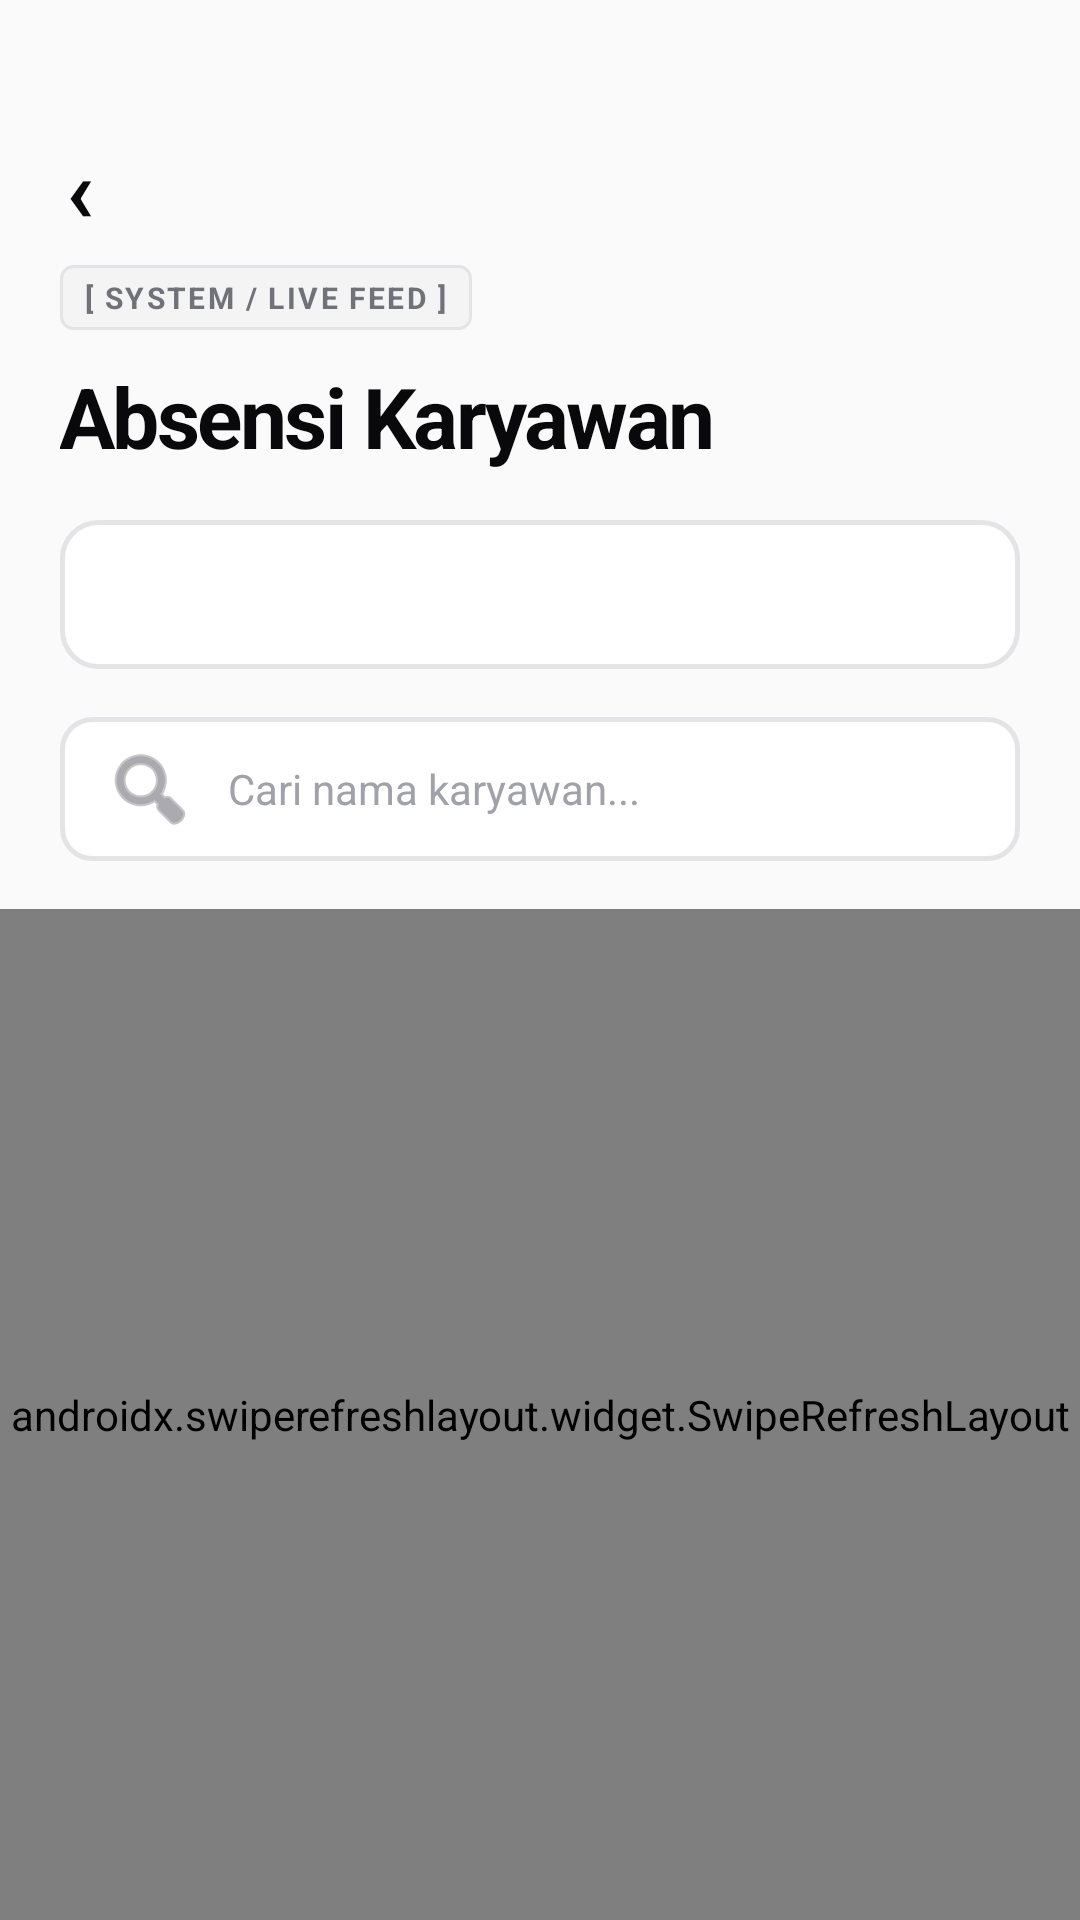

Layout XML and referenced resources for this Android screen:
<!-- AndroidManifest.xml: application theme Theme.Absensi -->
<!-- res/layout/activity_main.xml -->
<?xml version="1.0" encoding="utf-8"?>
<androidx.constraintlayout.widget.ConstraintLayout xmlns:android="http://schemas.android.com/apk/res/android"
    xmlns:app="http://schemas.android.com/apk/res-auto"
    android:layout_width="match_parent"
    android:layout_height="match_parent"
    android:background="@color/bg_primary">

    <LinearLayout
        android:id="@+id/headerContainer"
        android:layout_width="match_parent"
        android:layout_height="wrap_content"
        android:orientation="vertical"
        android:paddingStart="20dp"
        android:paddingTop="36dp"
        android:paddingEnd="20dp"
        android:paddingBottom="16dp"
        app:layout_constraintTop_toTopOf="parent">

        <include
            android:id="@+id/btnBack"
            layout="@layout/view_back_nav"
            android:layout_width="wrap_content"
            android:layout_height="wrap_content" />

        <TextView
            android:layout_width="wrap_content"
            android:layout_height="wrap_content"
            android:background="@drawable/bg_tag_pill"
            android:letterSpacing="0.08"
            android:paddingStart="8dp"
            android:paddingTop="4dp"
            android:paddingEnd="8dp"
            android:paddingBottom="4dp"
            android:text="@string/tag_system_feed"
            android:textColor="@color/text_secondary"
            android:textSize="10sp"
            android:textStyle="bold" />

        <TextView
            android:id="@+id/tvTitle"
            android:layout_width="wrap_content"
            android:layout_height="wrap_content"
            android:layout_marginTop="10dp"
            android:letterSpacing="-0.03"
            android:text="@string/title_feed"
            android:textColor="@color/text_primary"
            android:textSize="28sp"
            android:textStyle="bold" />

        <LinearLayout
            android:id="@+id/heroCard"
            android:layout_width="match_parent"
            android:layout_height="wrap_content"
            android:layout_marginTop="16dp"
            android:background="@drawable/bg_hero_card"
            android:orientation="vertical"
            android:padding="16dp">

            <TextView
                android:id="@+id/tvDate"
                android:layout_width="match_parent"
                android:layout_height="wrap_content"
                android:textColor="@color/text_primary"
                android:textSize="13sp"
                android:textStyle="bold" />

        </LinearLayout>

        <EditText
            android:id="@+id/etSearch"
            android:layout_width="match_parent"
            android:layout_height="48dp"
            android:layout_marginTop="16dp"
            android:background="@drawable/bg_search"
            android:drawableStart="@android:drawable/ic_menu_search"
            android:drawablePadding="10dp"
            android:drawableTint="@color/text_secondary"
            android:hint="@string/hint_search"
            android:imeOptions="actionSearch"
            android:inputType="text"
            android:paddingStart="14dp"
            android:paddingEnd="14dp"
            android:singleLine="true"
            android:textColor="@color/text_primary"
            android:textColorHint="@color/text_tertiary"
            android:textSize="14sp" />

    </LinearLayout>

    <LinearLayout
        android:id="@+id/refreshIndicator"
        android:layout_width="0dp"
        android:layout_height="wrap_content"
        android:orientation="vertical"
        android:visibility="gone"
        android:paddingStart="20dp"
        android:paddingTop="12dp"
        android:paddingEnd="20dp"
        android:alpha="0"
        app:layout_constraintEnd_toEndOf="parent"
        app:layout_constraintStart_toStartOf="parent"
        app:layout_constraintTop_toBottomOf="@id/headerContainer">

        <TextView
            android:id="@+id/tvRefreshStatus"
            android:layout_width="wrap_content"
            android:layout_height="wrap_content"
            android:background="@drawable/bg_refresh_badge"
            android:letterSpacing="0.08"
            android:paddingStart="10dp"
            android:paddingTop="4dp"
            android:paddingEnd="10dp"
            android:paddingBottom="4dp"
            android:text="@string/refresh_syncing"
            android:textColor="@color/text_on_accent"
            android:textSize="11sp"
            android:textStyle="bold" />

        <FrameLayout
            android:layout_width="match_parent"
            android:layout_height="6dp"
            android:layout_marginTop="8dp"
            android:background="@drawable/bg_refresh_track">

            <View
                android:id="@+id/refreshStrip"
                android:layout_width="0dp"
                android:layout_height="match_parent"
                android:background="@drawable/bg_refresh_fill" />
        </FrameLayout>
    </LinearLayout>

    <androidx.swiperefreshlayout.widget.SwipeRefreshLayout
        android:id="@+id/swipeRefresh"
        android:layout_width="0dp"
        android:layout_height="0dp"
        app:layout_constraintBottom_toBottomOf="parent"
        app:layout_constraintEnd_toEndOf="parent"
        app:layout_constraintStart_toStartOf="parent"
        app:layout_constraintTop_toBottomOf="@id/refreshIndicator">

        <FrameLayout
            android:layout_width="match_parent"
            android:layout_height="match_parent">

            <androidx.recyclerview.widget.RecyclerView
                android:id="@+id/recyclerView"
                android:layout_width="match_parent"
                android:layout_height="match_parent"
                android:clipToPadding="false"
                android:paddingStart="20dp"
                android:paddingEnd="20dp"
                android:paddingBottom="20dp" />

            <LinearLayout
                android:id="@+id/llEmptyState"
                android:layout_width="wrap_content"
                android:layout_height="wrap_content"
                android:layout_gravity="center"
                android:gravity="center"
                android:orientation="vertical"
                android:visibility="gone">

                <TextView
                    android:id="@+id/tvEmptyTitle"
                    android:layout_width="wrap_content"
                    android:layout_height="wrap_content"
                    android:letterSpacing="0.05"
                    android:text="@string/no_data_title"
                    android:textColor="@color/text_primary"
                    android:textSize="14sp"
                    android:textStyle="bold" />

                <TextView
                    android:id="@+id/tvEmptySub"
                    android:layout_width="wrap_content"
                    android:layout_height="wrap_content"
                    android:layout_marginTop="4dp"
                    android:text="@string/feed_empty_sub"
                    android:textColor="@color/text_secondary"
                    android:textSize="12sp" />
            </LinearLayout>

        </FrameLayout>

    </androidx.swiperefreshlayout.widget.SwipeRefreshLayout>

</androidx.constraintlayout.widget.ConstraintLayout>
<!-- res/layout/view_back_nav.xml (included above) -->
<?xml version="1.0" encoding="utf-8"?>
<TextView xmlns:android="http://schemas.android.com/apk/res/android"
    android:layout_width="wrap_content"
    android:layout_height="wrap_content"
    android:minHeight="40dp"
    android:gravity="center_vertical"
    android:paddingStart="2dp"
    android:paddingTop="6dp"
    android:paddingEnd="2dp"
    android:paddingBottom="6dp"
    android:text="‹"
    android:textColor="@color/text_primary"
    android:textSize="30sp"
    android:textStyle="bold" />
<!-- resources referenced by this layout -->
<resources>
  <color name="bg_primary">#FAFAFA</color>
  <color name="text_on_accent">#FFFFFF</color>
  <color name="text_primary">#09090B</color>
  <color name="text_secondary">#71717A</color>
  <color name="text_tertiary">#A1A1AA</color>
  <!-- drawable bg_hero_card (drawable) -->
  <?xml version="1.0" encoding="utf-8"?>
  <shape xmlns:android="http://schemas.android.com/apk/res/android"
      android:shape="rectangle">
      <solid android:color="@color/surface" />
      <corners android:radius="12dp" />
      <stroke android:width="1.5dp" android:color="@color/border_crisp" />
  </shape>
  <!-- drawable bg_refresh_badge (drawable) -->
  <?xml version="1.0" encoding="utf-8"?>
  <shape xmlns:android="http://schemas.android.com/apk/res/android"
      android:shape="rectangle">
      <solid android:color="@color/text_primary" />
      <corners android:radius="4dp" />
      <stroke android:width="1.5dp" android:color="@color/border_dark" />
  </shape>
  <!-- drawable bg_refresh_track (drawable) -->
  <?xml version="1.0" encoding="utf-8"?>
  <shape xmlns:android="http://schemas.android.com/apk/res/android"
      android:shape="rectangle">
      <solid android:color="@color/accent_light" />
      <corners android:radius="2dp" />
  </shape>
  <!-- drawable bg_search (drawable) -->
  <?xml version="1.0" encoding="utf-8"?>
  <shape xmlns:android="http://schemas.android.com/apk/res/android"
      android:shape="rectangle">
      <solid android:color="@color/search_bg" />
      <corners android:radius="10dp" />
      <stroke android:width="1.5dp" android:color="@color/search_stroke" />
  </shape>
  <!-- drawable bg_tag_pill (drawable) -->
  <?xml version="1.0" encoding="utf-8"?>
  <shape xmlns:android="http://schemas.android.com/apk/res/android"
      android:shape="rectangle">
      <solid android:color="@color/accent_light" />
      <corners android:radius="4dp" />
      <stroke android:width="1dp" android:color="@color/border_crisp" />
  </shape>
  <string name="feed_empty_sub">Tidak ada karyawan yang cocok dengan pencarian</string>
  <string name="hint_search">Cari nama karyawan...</string>
  <string name="no_data_title">[ NO DATA FOUND ]</string>
  <string name="refresh_syncing">[ SYNCING... ]</string>
  <string name="tag_system_feed">[ SYSTEM / LIVE FEED ]</string>
  <string name="title_feed">Absensi Karyawan</string>
  <style name="Theme.Absensi" parent="Theme.MaterialComponents.DayNight.NoActionBar">
          <item name="android:windowBackground">@color/bg_primary</item>
          <item name="colorPrimary">@color/accent</item>
          <item name="colorPrimaryDark">@color/primary_dark</item>
          <item name="android:statusBarColor">@color/surface</item>
          <item name="android:windowLightStatusBar">true</item>
          <item name="colorAccent">@color/accent</item>
      </style>
  <color name="surface">#FFFFFF</color>
  <color name="border_crisp">#E4E4E7</color>
  <color name="border_dark">#18181B</color>
  <color name="accent_light">#F4F4F5</color>
  <color name="search_bg">#FFFFFF</color>
  <color name="search_stroke">#E4E4E7</color>
  <color name="accent">#09090B</color>
  <color name="primary_dark">#09090B</color>
</resources>
